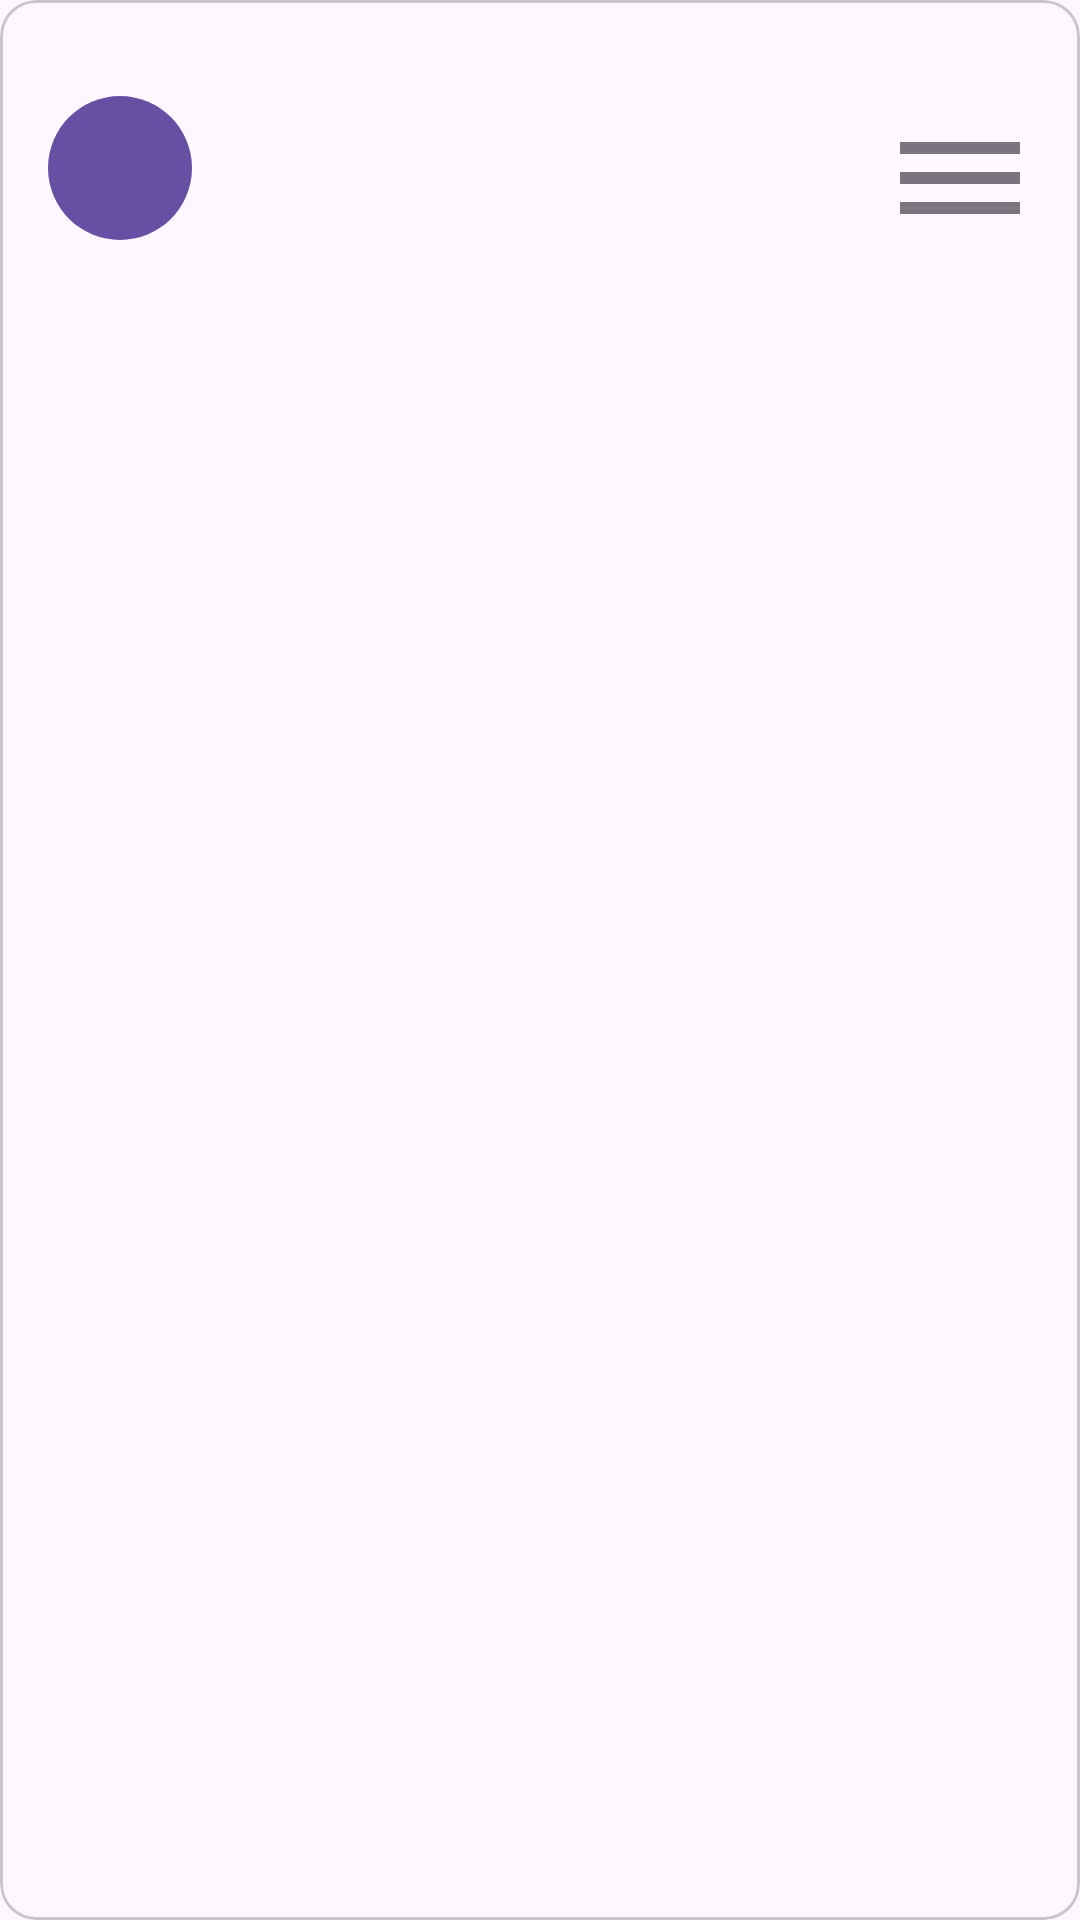

Layout XML and referenced resources for this Android screen:
<!-- AndroidManifest.xml: application theme Theme.FlexVision -->
<!-- res/layout/card_video.xml -->
<?xml version="1.0" encoding="utf-8"?>
<com.google.android.material.card.MaterialCardView xmlns:android="http://schemas.android.com/apk/res/android"
    xmlns:app="http://schemas.android.com/apk/res-auto"
    xmlns:tools="http://schemas.android.com/tools"
    android:id="@+id/card_video"
    android:layout_width="match_parent"
    android:layout_height="wrap_content"
    tools:context=".MainActivity">

    <androidx.constraintlayout.widget.ConstraintLayout
        android:layout_width="match_parent"
        android:layout_height="wrap_content"
        android:layout_marginStart="@dimen/common_spacing"
        android:layout_marginTop="@dimen/common_spacing"
        android:layout_marginEnd="@dimen/common_spacing"
        android:layout_marginBottom="@dimen/common_spacing">

        <ImageView
            android:id="@+id/preview"
            android:layout_width="match_parent"
            android:layout_height="wrap_content"
            android:adjustViewBounds="true"
            android:contentDescription="@string/preview"
            app:layout_constraintBottom_toTopOf="@id/avatar"
            app:layout_constraintEnd_toEndOf="parent"
            app:layout_constraintStart_toStartOf="parent"
            app:layout_constraintTop_toTopOf="parent"
            tools:srcCompat="@tools:sample/avatars[2]" />

        <ImageView
            android:id="@+id/avatar"
            android:layout_width="@dimen/biggest_spacing"
            android:layout_height="@dimen/biggest_spacing"
            android:layout_marginTop="@dimen/common_spacing"
            android:adjustViewBounds="true"
            android:contentDescription="@string/preview"
            app:layout_constraintStart_toStartOf="parent"
            app:layout_constraintTop_toBottomOf="@id/preview"
            app:srcCompat="@drawable/avatar_background" />

        <TextView
            android:id="@+id/authorInitials"
            android:layout_width="wrap_content"
            android:layout_height="wrap_content"
            android:textColor="?colorOnPrimary"
            app:layout_constraintBottom_toBottomOf="@id/avatar"
            app:layout_constraintEnd_toEndOf="@id/avatar"
            app:layout_constraintStart_toStartOf="@id/avatar"
            app:layout_constraintTop_toTopOf="@id/avatar"
            tools:text="A" />

        <TextView
            android:id="@+id/name"
            android:layout_width="0dp"
            android:layout_height="wrap_content"
            android:layout_marginStart="@dimen/common_spacing"
            android:ellipsize="end"
            android:maxLines="1"
            app:layout_constraintBottom_toTopOf="@id/nameOffset"
            app:layout_constraintEnd_toStartOf="@id/menu"
            app:layout_constraintStart_toEndOf="@id/avatar"
            app:layout_constraintTop_toTopOf="@id/avatar"
            app:layout_constraintWidth="0dp"
            tools:text="Yappie video" />

        <Space
            android:id="@+id/nameOffset"
            android:layout_width="wrap_content"
            android:layout_height="@dimen/smallest_spacing"
            app:layout_constraintBottom_toTopOf="@id/author"
            app:layout_constraintStart_toEndOf="@id/avatar"
            app:layout_constraintTop_toBottomOf="@id/name" />

        <TextView
            android:id="@+id/author"
            android:layout_width="0dp"
            android:layout_height="wrap_content"
            android:layout_marginStart="@dimen/common_spacing"
            android:ellipsize="end"
            android:maxLines="1"
            app:layout_constraintBottom_toTopOf="@id/authorOffset"
            app:layout_constraintEnd_toStartOf="@id/menu"
            app:layout_constraintStart_toEndOf="@id/avatar"
            app:layout_constraintTop_toBottomOf="@id/nameOffset"
            app:layout_constraintWidth="0dp"
            tools:text="Artemiy Bokov" />

        <Space
            android:id="@+id/authorOffset"
            android:layout_width="wrap_content"
            android:layout_height="@dimen/smallest_spacing"
            app:layout_constraintBottom_toTopOf="@id/date"
            app:layout_constraintStart_toEndOf="@id/avatar"
            app:layout_constraintTop_toBottomOf="@id/author" />

        <TextView
            android:id="@+id/date"
            android:layout_width="0dp"
            android:layout_height="wrap_content"
            android:layout_marginStart="@dimen/common_spacing"
            app:layout_constraintBottom_toBottomOf="@id/avatar"
            app:layout_constraintStart_toEndOf="@id/avatar"
            app:layout_constraintTop_toBottomOf="@id/authorOffset"
            android:ellipsize="end"
            android:maxLines="1"
            app:layout_constraintEnd_toStartOf="@id/menu"
            app:layout_constraintWidth="0dp"
            tools:text="24.03.24 11:12" />

        <ImageView
            android:id="@+id/menu"
            android:layout_width="@dimen/biggest_spacing"
            android:layout_height="@dimen/biggest_spacing"
            android:layout_marginTop="@dimen/common_spacing"
            android:contentDescription="@string/menu"
            app:layout_constraintBottom_toBottomOf="parent"
            app:layout_constraintEnd_toEndOf="parent"
            app:layout_constraintTop_toBottomOf="@id/preview"
            app:srcCompat="@drawable/baseline_dehaze_24" />
    </androidx.constraintlayout.widget.ConstraintLayout>
</com.google.android.material.card.MaterialCardView>
<!-- resources referenced by this layout -->
<resources>
  <dimen name="biggest_spacing">48dp</dimen>
  <dimen name="common_spacing">16dp</dimen>
  <dimen name="smallest_spacing">4dp</dimen>
  <!-- drawable avatar_background (drawable) -->
  <?xml version="1.0" encoding="utf-8"?>
  <shape xmlns:android="http://schemas.android.com/apk/res/android"
      android:shape="oval"
      android:tint="?colorPrimary" />
  <!-- drawable baseline_dehaze_24 (drawable) -->
  <vector xmlns:android="http://schemas.android.com/apk/res/android"
      android:width="24dp"
      android:height="24dp"
      android:tint="#79747E"
      android:viewportWidth="24"
      android:viewportHeight="24">
  
      <path
          android:fillColor="@android:color/white"
          android:pathData="M2,15.5v2h20v-2L2,15.5zM2,10.5v2h20v-2L2,10.5zM2,5.5v2h20v-2L2,5.5z" />
  
  </vector>
  <style name="Theme.FlexVision" parent="Base.Theme.FlexVision" />
  <style name="Base.Theme.FlexVision" parent="Theme.Material3.DayNight.NoActionBar">
          
          
      </style>
</resources>
